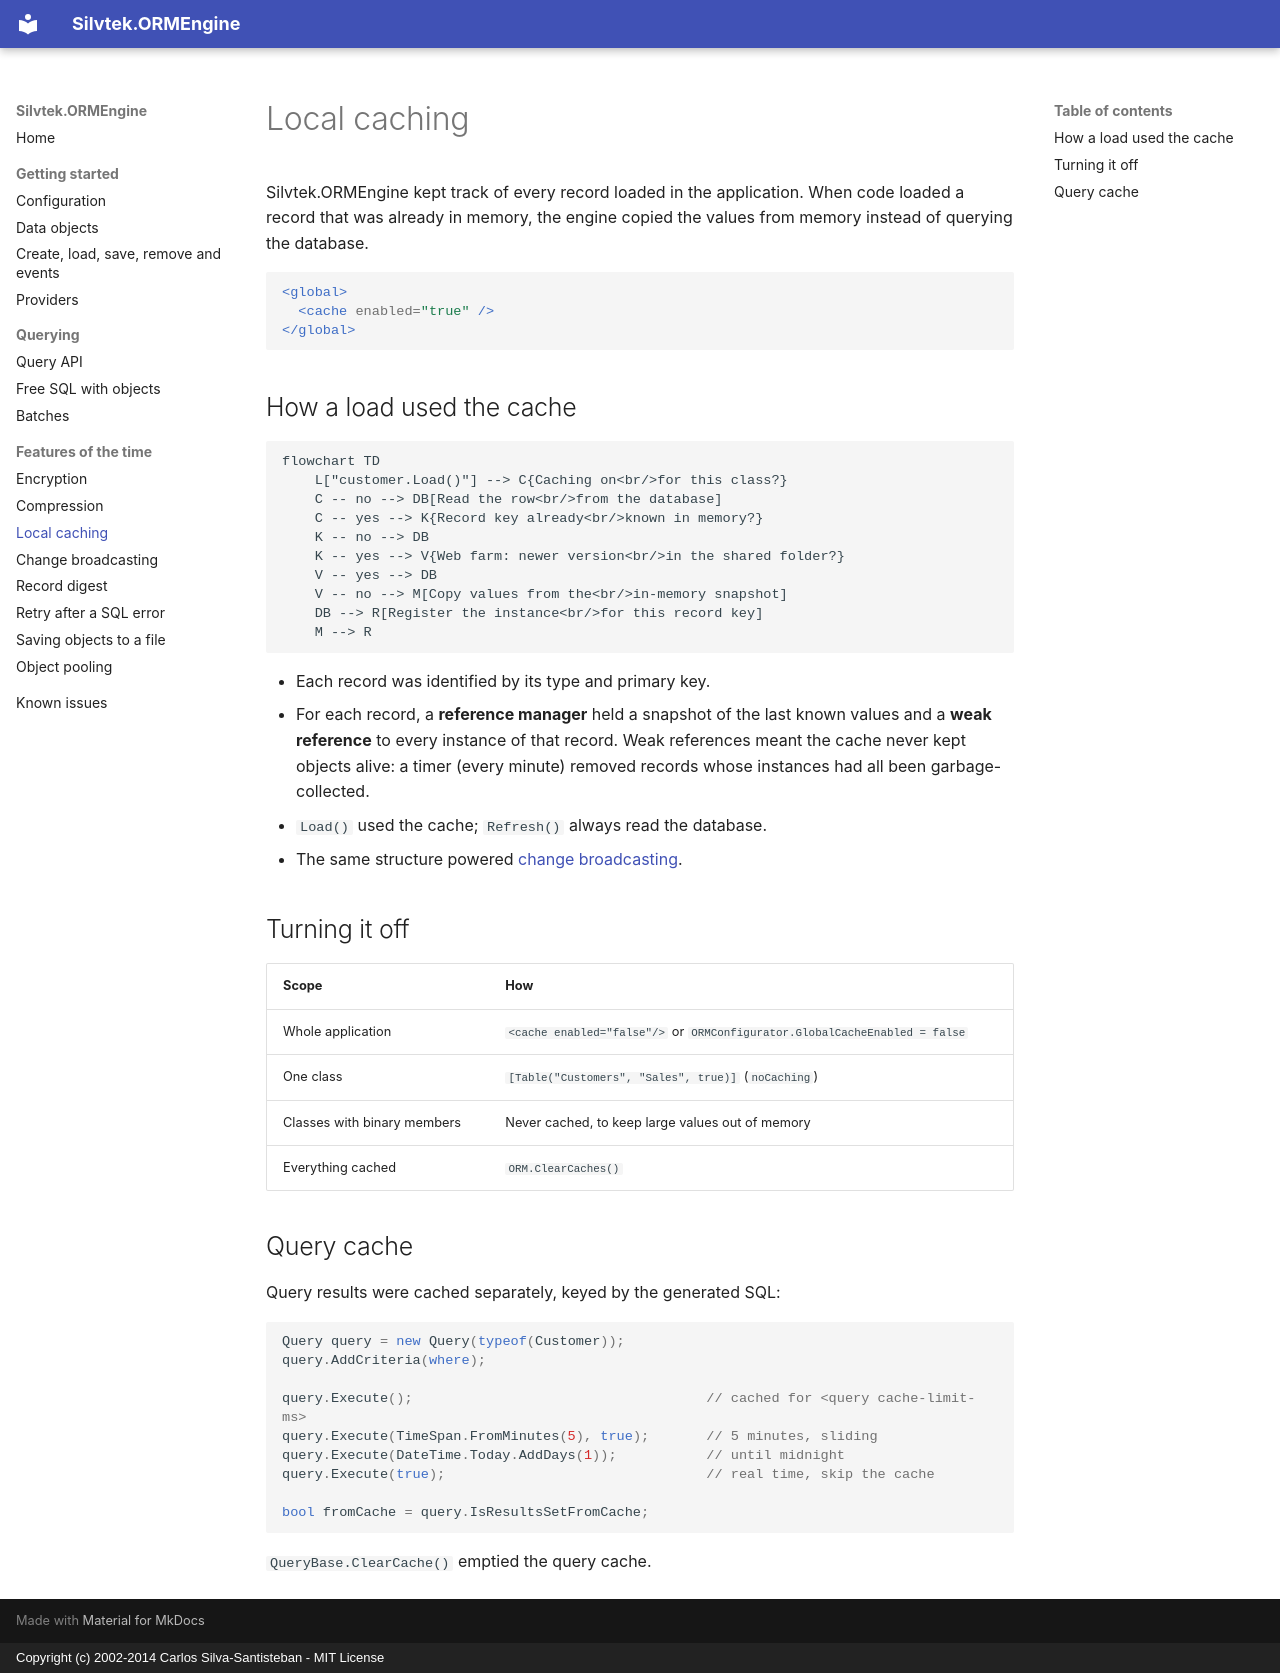

repository: csantisteban/silvtek.ormengine · page: caching/index.html · generator: mkdocs · copyright: Copyright (c) 2002-2014 Carlos Silva-Santisteban - MIT License

# Local caching

Silvtek.ORMEngine kept track of every record loaded in the application. When
code loaded a record that was already in memory, the engine copied the values
from memory instead of querying the database.

```xml
<global>
  <cache enabled="true" />
</global>
```

## How a load used the cache

```mermaid
flowchart TD
    L["customer.Load()"] --> C{Caching on<br/>for this class?}
    C -- no --> DB[Read the row<br/>from the database]
    C -- yes --> K{Record key already<br/>known in memory?}
    K -- no --> DB
    K -- yes --> V{Web farm: newer version<br/>in the shared folder?}
    V -- yes --> DB
    V -- no --> M[Copy values from the<br/>in-memory snapshot]
    DB --> R[Register the instance<br/>for this record key]
    M --> R
```

- Each record was identified by its type and primary key.
- For each record, a **reference manager** held a snapshot of the last known
  values and a **weak reference** to every instance of that record. Weak
  references meant the cache never kept objects alive: a timer (every minute)
  removed records whose instances had all been garbage-collected.
- `Load()` used the cache; `Refresh()` always read the database.
- The same structure powered [change broadcasting](change-broadcasting.md).

## Turning it off

| Scope | How |
|---|---|
| Whole application | `<cache enabled="false"/>` or `ORMConfigurator.GlobalCacheEnabled = false` |
| One class | `[Table("Customers", "Sales", true)]` (`noCaching`) |
| Classes with binary members | Never cached, to keep large values out of memory |
| Everything cached | `ORM.ClearCaches()` |

## Query cache

Query results were cached separately, keyed by the generated SQL:

```csharp
Query query = new Query(typeof(Customer));
query.AddCriteria(where);

query.Execute();                                    // cached for <query cache-limit-ms>
query.Execute(TimeSpan.FromMinutes(5), true);       // 5 minutes, sliding
query.Execute(DateTime.Today.AddDays(1));           // until midnight
query.Execute(true);                                // real time, skip the cache

bool fromCache = query.IsResultsSetFromCache;
```

`QueryBase.ClearCache()` emptied the query cache.
